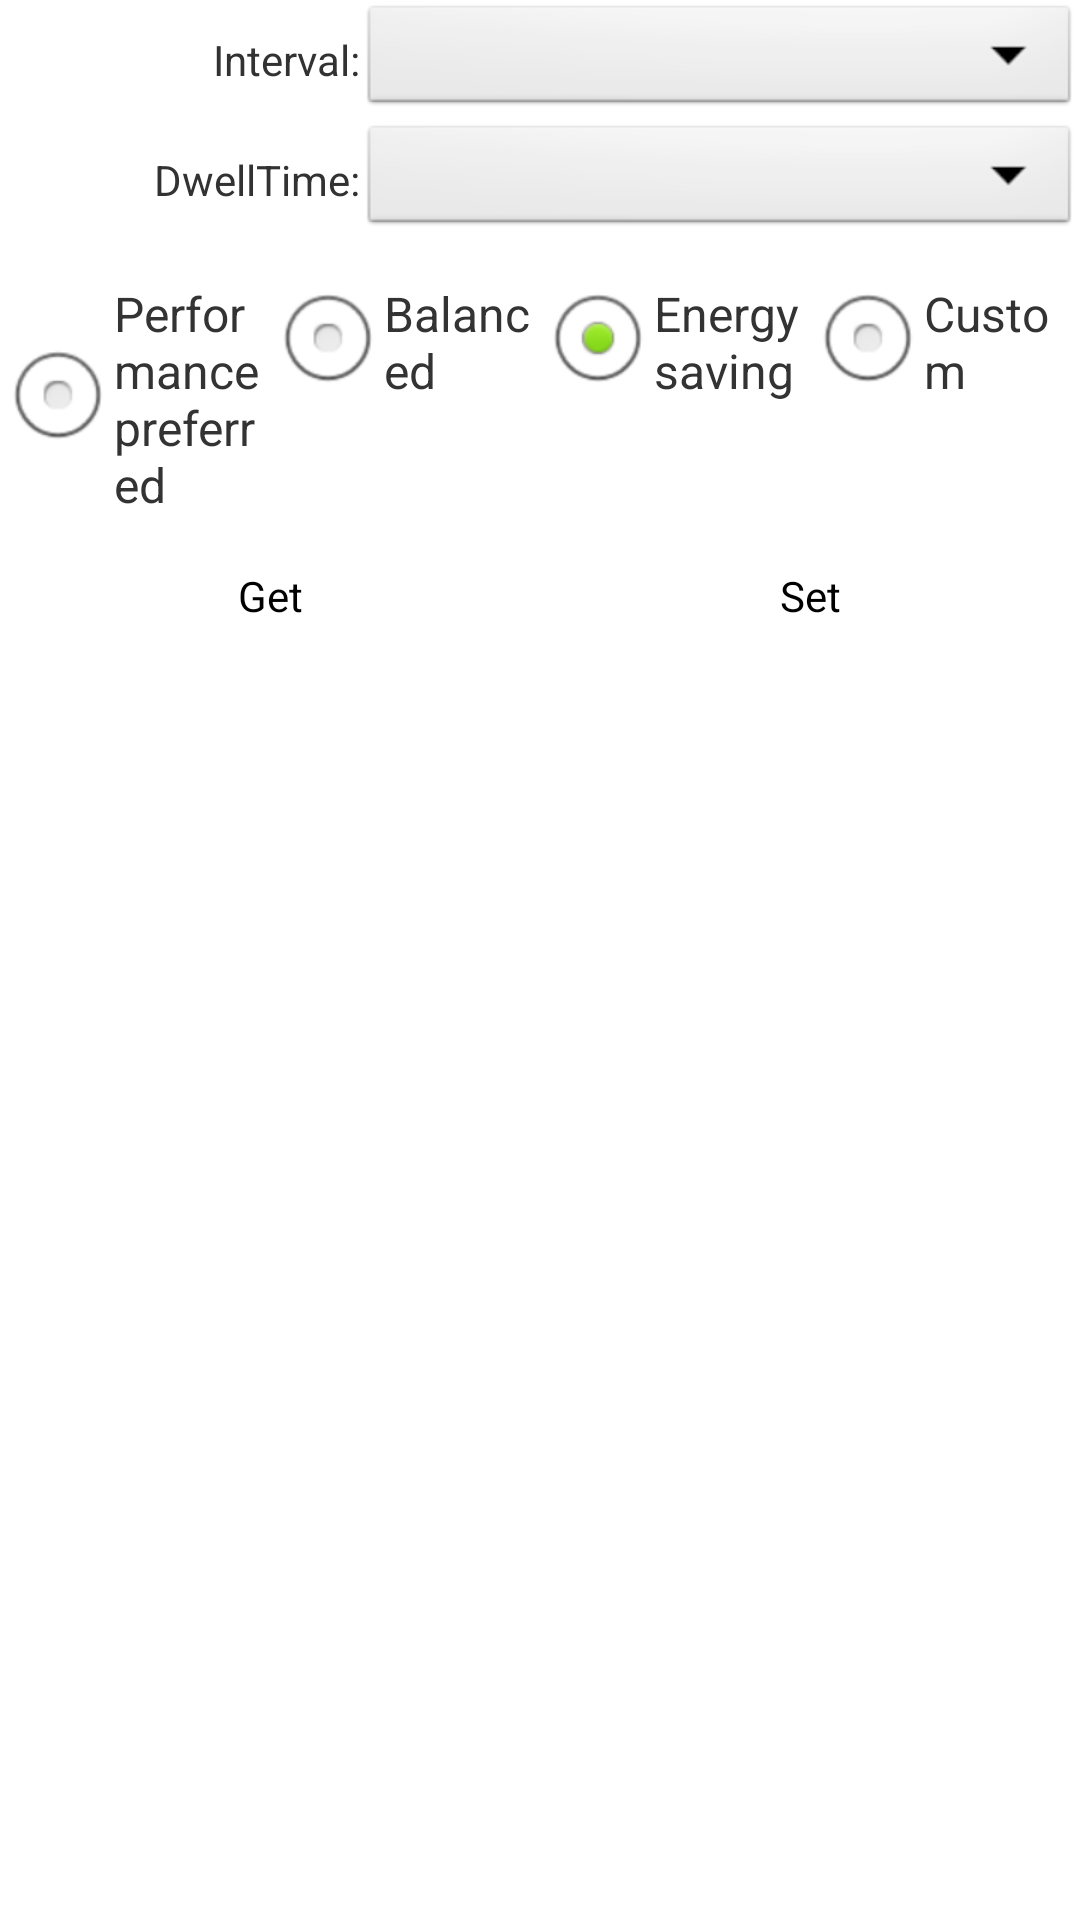

This screen was rendered from an Android layout file. Write that file and the resources it references.
<!-- AndroidManifest.xml: application theme AppTheme -->
<!-- res/layout/activity_set_jg_dwell.xml -->
<?xml version="1.0" encoding="utf-8"?>
<LinearLayout xmlns:android="http://schemas.android.com/apk/res/android"
    android:layout_width="match_parent"
    android:layout_height="match_parent"
    android:orientation="vertical">

    <LinearLayout
        android:layout_width="fill_parent"
        android:layout_height="wrap_content">

        <TextView
            android:layout_width="0dip"
            android:layout_height="wrap_content"
            android:layout_gravity="center"
            android:layout_weight="1"
            android:gravity="right"
            android:text="@string/timeInterval" />

        <Spinner
            android:id="@+id/jgTime_spinner"
            android:layout_width="0dip"
            android:layout_height="40dp"
            android:layout_weight="2"
            android:gravity="left" />
    </LinearLayout>

    <LinearLayout
        android:layout_width="fill_parent"
        android:layout_height="wrap_content">

        <TextView
            android:layout_width="0dip"
            android:layout_height="wrap_content"
            android:layout_gravity="center"
            android:layout_weight="1"
            android:gravity="right"
            android:text="@string/dwelltime" />

        <Spinner
            android:id="@+id/dwell_spinner"
            android:layout_width="0dip"
            android:layout_height="40dp"
            android:layout_weight="2"
            android:gravity="left" />
    </LinearLayout>

    <LinearLayout
        android:layout_width="fill_parent"
        android:layout_height="wrap_content">

        <RadioGroup
            android:id="@+id/group_monza_status"
            android:layout_width="fill_parent"
            android:layout_height="wrap_content"
            android:gravity="left"
            android:orientation="horizontal">

            <RadioButton
                android:id="@+id/rb_perf"
                android:layout_width="0dp"
                android:layout_height="wrap_content"
                android:layout_marginTop="10dp"
                android:layout_weight="1"

                android:text="@string/strrb1"
                android:textColor="#333333" />

            <RadioButton
                android:id="@+id/rb_bal"
                android:layout_width="0dp"
                android:layout_height="wrap_content"
                android:layout_marginTop="10dp"
                android:layout_weight="1"
                android:text="@string/strrb2"
                android:textColor="#333333" />

            <RadioButton
                android:id="@+id/rb_ene"
                android:layout_width="0dp"
                android:layout_height="wrap_content"
                android:layout_marginTop="10dp"
                android:layout_weight="1"
                android:checked="true"
                android:text="@string/strrb3"
                android:textColor="#333333" />

            <RadioButton
                android:id="@+id/rb_cus"
                android:layout_width="0dp"
                android:layout_height="wrap_content"
                android:layout_marginTop="10dp"
                android:layout_weight="1"
                android:text="@string/strrb4"
                android:textColor="#333333" />
        </RadioGroup>
    </LinearLayout>

    <LinearLayout
        android:layout_width="fill_parent"
        android:layout_height="wrap_content"
        android:layout_marginTop="10dp">

        <Button
            android:id="@+id/ivt_read"
            android:layout_width="0dip"
            android:layout_height="40dp"
            android:layout_gravity="center_horizontal"
            android:layout_weight="1"
            android:background="@drawable/color_button_selector"
            android:text="@string/getstr" />

        <Button
            android:id="@+id/ivt_setting"
            android:layout_width="0dip"
            android:layout_height="40dp"
            android:layout_gravity="center_horizontal"
            android:layout_weight="1"
            android:background="@drawable/color_button_selector"
            android:text="@string/setstr" />
    </LinearLayout>
</LinearLayout>
<!-- resources referenced by this layout -->
<resources>
  <string name="dwelltime">DwellTime:</string>
  <string name="getstr">Get</string>
  <string name="setstr">Set</string>
  <string name="strrb1">Performance preferred</string>
  <string name="strrb2">Balanced</string>
  <string name="strrb3">Energy saving</string>
  <string name="strrb4">Custom</string>
  <string name="timeInterval">Interval:</string>
  <style name="AppTheme" parent="AppBaseTheme">
          
      </style>
  <style name="AppBaseTheme" parent="android:Theme.Light">
          
      </style>
</resources>
